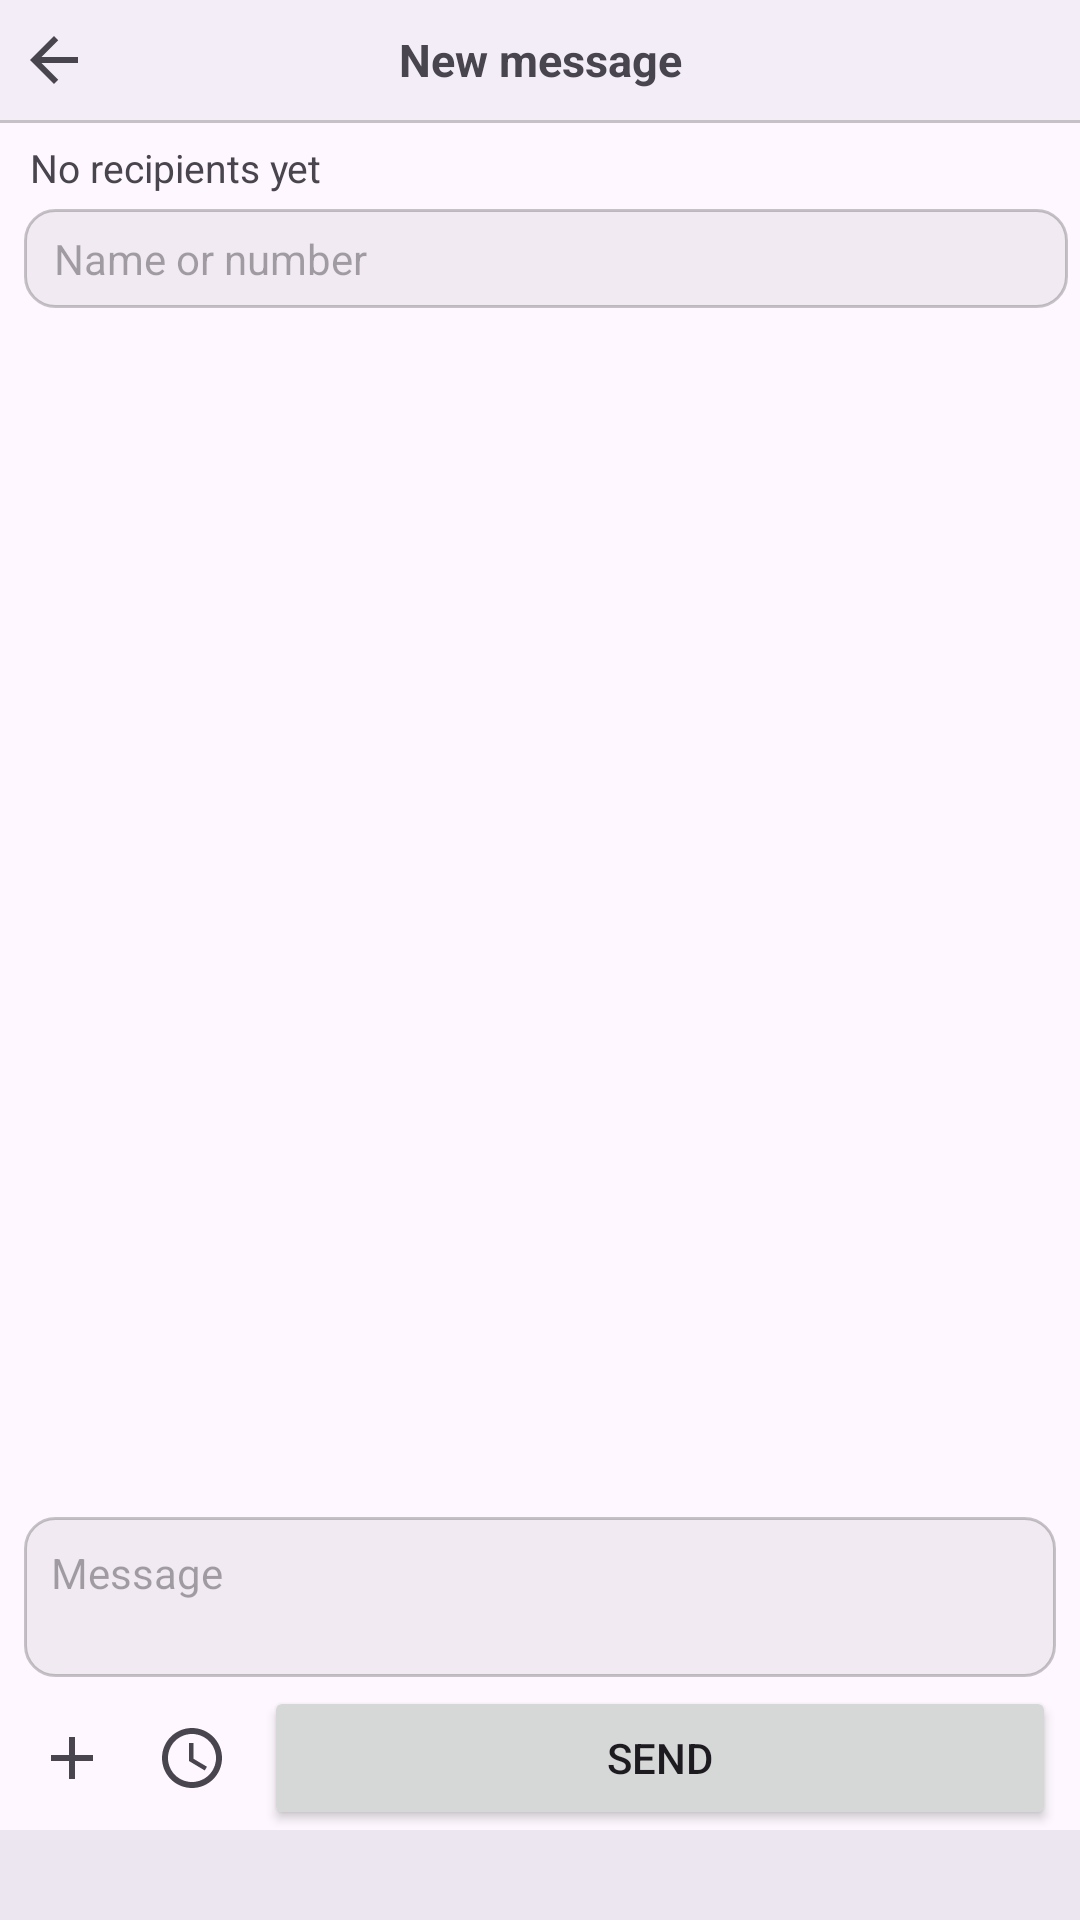

Layout XML and referenced resources for this Android screen:
<!-- AndroidManifest.xml: application theme Theme.DSMS -->
<!-- res/layout/activity_compose.xml -->
<?xml version="1.0" encoding="utf-8"?>
<LinearLayout xmlns:android="http://schemas.android.com/apk/res/android"
    android:layout_width="match_parent"
    android:layout_height="match_parent"
    android:orientation="vertical">

    <LinearLayout
        android:layout_width="match_parent"
        android:layout_height="wrap_content"
        android:orientation="horizontal"
        android:gravity="center_vertical"
        android:background="?attr/colorSurfaceContainer"
        android:minHeight="40dp">

        <ImageButton
            android:id="@+id/btnBack"
            android:layout_width="36dp"
            android:layout_height="40dp"
            android:background="?attr/selectableItemBackgroundBorderless"
            android:contentDescription="@string/back"
            android:scaleType="centerInside"
            android:src="@drawable/ic_back" />

        <TextView
            android:layout_width="0dp"
            android:layout_height="wrap_content"
            android:layout_weight="1"
            android:gravity="center"
            android:text="@string/new_message"
            android:textSize="15sp"
            android:textStyle="bold" />

        <View
            android:layout_width="36dp"
            android:layout_height="40dp" />
    </LinearLayout>

    <View
        android:layout_width="match_parent"
        android:layout_height="1dp"
        android:background="@color/divider" />

    <TextView
        android:id="@+id/recipientChips"
        android:layout_width="match_parent"
        android:layout_height="wrap_content"
        android:paddingStart="10dp"
        android:paddingEnd="10dp"
        android:paddingTop="6dp"
        android:paddingBottom="2dp"
        android:maxLines="2"
        android:ellipsize="end"
        android:textSize="13sp"
        android:focusable="true"
        android:text="@string/no_recipients" />

    <LinearLayout
        android:layout_width="match_parent"
        android:layout_height="wrap_content"
        android:orientation="horizontal"
        android:paddingStart="8dp"
        android:paddingEnd="4dp"
        android:gravity="center_vertical">

        <EditText
            android:id="@+id/recipientInput"
            android:layout_width="0dp"
            android:layout_height="wrap_content"
            android:layout_weight="1"
            android:background="@drawable/bg_input_box"
            android:paddingStart="10dp"
            android:paddingEnd="10dp"
            android:paddingTop="7dp"
            android:paddingBottom="7dp"
            android:layout_marginTop="3dp"
            android:layout_marginBottom="3dp"
            android:hint="@string/recipient_hint"
            android:textSize="14sp"
            android:inputType="text"
            android:maxLines="1"
            android:imeOptions="actionDone"
            android:importantForAutofill="no" />
    </LinearLayout>

    <androidx.recyclerview.widget.RecyclerView
        android:id="@+id/suggestionList"
        android:layout_width="match_parent"
        android:layout_height="0dp"
        android:layout_weight="1"
        android:scrollbars="vertical"
        android:fadeScrollbars="false"
        android:visibility="gone"
        android:descendantFocusability="afterDescendants" />

    <TextView
        android:id="@+id/btnGroupMode"
        android:layout_width="match_parent"
        android:layout_height="wrap_content"
        android:paddingStart="10dp"
        android:paddingEnd="10dp"
        android:paddingTop="6dp"
        android:paddingBottom="6dp"
        android:textSize="13sp"
        android:textColor="?attr/colorPrimary"
        android:focusable="true"
        android:clickable="true"
        android:visibility="gone" />

    <TextView
        android:id="@+id/attachChip"
        android:layout_width="match_parent"
        android:layout_height="wrap_content"
        android:paddingStart="10dp"
        android:paddingEnd="10dp"
        android:paddingTop="5dp"
        android:paddingBottom="5dp"
        android:textSize="12sp"
        android:focusable="true"
        android:clickable="true"
        android:visibility="gone" />

    <ScrollView
        android:id="@+id/bodyScroll"
        android:layout_width="match_parent"
        android:layout_height="0dp"
        android:layout_weight="1"
        android:fillViewport="true"
        android:scrollbars="none">

    <LinearLayout
        android:layout_width="match_parent"
        android:layout_height="match_parent"
        android:orientation="vertical">

    <View
        android:layout_width="match_parent"
        android:layout_height="0dp"
        android:layout_weight="1"
        android:minHeight="0dp" />

    <FrameLayout
        android:id="@+id/bodyInputFrame"
        android:layout_width="match_parent"
        android:layout_height="wrap_content"
        android:layout_marginStart="8dp"
        android:layout_marginEnd="8dp"
        android:layout_marginTop="3dp"
        android:layout_marginBottom="3dp">

    <EditText
        android:id="@+id/bodyInput"
        android:layout_width="match_parent"
        android:layout_height="wrap_content"
        android:minLines="2"
        android:background="@drawable/bg_input_box"
        android:padding="9dp"
        android:gravity="top|start"
        android:textSize="14sp"
        android:hint="@string/compose_hint"
        android:inputType="textCapSentences|textMultiLine"
        android:importantForAutofill="no" />
    </FrameLayout>
    </LinearLayout>
    </ScrollView>

    <LinearLayout
        android:id="@+id/sendRow"
        android:layout_width="match_parent"
        android:layout_height="wrap_content"
        android:orientation="horizontal"
        android:gravity="center_vertical"
        android:paddingStart="4dp"
        android:paddingEnd="8dp">

        <ImageButton
            android:id="@+id/btnComposeAttach"
            android:layout_width="40dp"
            android:layout_height="40dp"
            android:background="?attr/selectableItemBackgroundBorderless"
            android:contentDescription="@string/softkey_attach"
            android:scaleType="centerInside"
            android:src="@drawable/ic_add" />

        <ImageButton
            android:id="@+id/btnSchedule"
            android:layout_width="40dp"
            android:layout_height="40dp"
            android:background="?attr/selectableItemBackgroundBorderless"
            android:contentDescription="@string/schedule_send"
            android:scaleType="centerInside"
            android:src="@drawable/ic_schedule" />

        <Button
            android:id="@+id/btnStart"
            android:layout_width="0dp"
            android:layout_height="wrap_content"
            android:layout_weight="1"
            android:layout_marginStart="4dp"
            android:text="@string/softkey_send" />
    </LinearLayout>

    <include
        android:id="@+id/softkeyBar"
        layout="@layout/view_softkey_bar" />
</LinearLayout>
<!-- res/layout/view_softkey_bar.xml (included above) -->
<?xml version="1.0" encoding="utf-8"?>
<LinearLayout xmlns:android="http://schemas.android.com/apk/res/android"
    android:layout_width="match_parent"
    android:layout_height="wrap_content"
    android:orientation="horizontal"
    android:background="?attr/colorSurfaceContainerHigh"
    android:clipChildren="false"
    android:clipToPadding="false"
    android:minHeight="30dp">

    <TextView
        android:id="@+id/softLeft"
        android:focusable="false"
        android:layout_width="0dp"
        android:layout_height="wrap_content"
        android:layout_weight="1"
        android:gravity="start|center_vertical"
        android:paddingStart="12dp"
        android:paddingEnd="4dp"
        android:paddingTop="5dp"
        android:paddingBottom="5dp"
        android:textSize="13sp"
        android:fontFamily="sans-serif-medium" />

    <TextView
        android:id="@+id/softCenter"
        android:focusable="false"
        android:layout_width="0dp"
        android:layout_height="wrap_content"
        android:layout_weight="1"
        android:gravity="center"
        android:paddingTop="5dp"
        android:paddingBottom="5dp"
        android:textSize="13sp" />

    <TextView
        android:id="@+id/softRight"
        android:focusable="false"
        android:layout_width="0dp"
        android:layout_height="wrap_content"
        android:layout_weight="1"
        android:gravity="end|center_vertical"
        android:maxLines="1"
        android:ellipsize="none"
        android:clipToPadding="false"
        android:includeFontPadding="false"
        android:paddingStart="4dp"
        android:paddingEnd="12dp"
        android:paddingTop="5dp"
        android:paddingBottom="5dp"
        android:textSize="13sp"
        android:fontFamily="sans-serif-medium" />
</LinearLayout>
<!-- resources referenced by this layout -->
<resources>
  <color name="divider">#38000000</color>
  <!-- drawable bg_input_box (drawable) -->
  <?xml version="1.0" encoding="utf-8"?>
  <shape xmlns:android="http://schemas.android.com/apk/res/android" android:shape="rectangle">
      <solid android:color="@color/compose_pill" />
      <stroke android:width="1dp" android:color="@color/divider" />
      <corners android:radius="10dp" />
  </shape>
  <!-- drawable ic_add (drawable) -->
  <?xml version="1.0" encoding="utf-8"?>
  <vector xmlns:android="http://schemas.android.com/apk/res/android"
      android:width="24dp" android:height="24dp"
      android:viewportWidth="24" android:viewportHeight="24"
      android:tint="?attr/colorControlNormal">
      <path android:fillColor="#FF000000"
          android:pathData="M19,13h-6v6h-2v-6H5v-2h6V5h2v6h6v2z"/>
  </vector>
  <!-- drawable ic_back (drawable) -->
  <?xml version="1.0" encoding="utf-8"?>
  <vector xmlns:android="http://schemas.android.com/apk/res/android"
      android:width="24dp" android:height="24dp"
      android:viewportWidth="24" android:viewportHeight="24"
      android:tint="?attr/colorControlNormal"
      android:autoMirrored="true">
      <path android:fillColor="#FF000000"
          android:pathData="M20,11H7.83l5.59,-5.59L12,4l-8,8 8,8 1.41,-1.41L7.83,13H20v-2z"/>
  </vector>
  <!-- drawable ic_schedule (drawable) -->
  <?xml version="1.0" encoding="utf-8"?>
  <vector xmlns:android="http://schemas.android.com/apk/res/android"
      android:width="24dp" android:height="24dp"
      android:viewportWidth="24" android:viewportHeight="24"
      android:tint="?attr/colorControlNormal">
      <path android:fillColor="#FF000000" android:pathData="M11.99,2C6.47,2 2,6.48 2,12s4.47,10 9.99,10C17.52,22 22,17.52 22,12S17.52,2 11.99,2zM12,20c-4.42,0 -8,-3.58 -8,-8s3.58,-8 8,-8 8,3.58 8,8 -3.58,8 -8,8z"/>
      <path android:fillColor="#FF000000" android:pathData="M12.5,7L11,7v6l5.25,3.15 0.75,-1.23 -4.5,-2.67z"/>
  </vector>
  <string name="back">Back</string>
  <string name="compose_hint">Message</string>
  <string name="new_message">New message</string>
  <string name="no_recipients">No recipients yet</string>
  <string name="recipient_hint">Name or number</string>
  <string name="schedule_send">Schedule</string>
  <string name="softkey_attach">Attach</string>
  <string name="softkey_send">Send</string>
  <style name="Theme.DSMS" parent="Theme.Material3.DayNight.NoActionBar">
          <item name="colorPrimary">@color/accent_blue</item>
          <item name="colorAccent">@color/accent_blue</item>
          <item name="android:textColorLink">@color/accent_blue</item>
          <item name="alertDialogTheme">@style/DSMS.AlertDialog</item>
      </style>
  <color name="compose_pill">#0D000000</color>
  <color name="accent_blue">#1565C0</color>
  <style name="DSMS.AlertDialog" parent="ThemeOverlay.AppCompat.Dialog.Alert">
          <item name="buttonBarPositiveButtonStyle">@style/DSMS.DialogButton</item>
          <item name="buttonBarNegativeButtonStyle">@style/DSMS.DialogButton</item>
          <item name="buttonBarNeutralButtonStyle">@style/DSMS.DialogButton</item>
          <item name="android:listChoiceBackgroundIndicator">@drawable/bg_focus_row</item>
      </style>
  <style name="DSMS.DialogButton" parent="Widget.AppCompat.Button.ButtonBar.AlertDialog">
          <item name="android:background">@drawable/bg_focus_pill</item>
          <item name="android:textColor">?attr/colorPrimary</item>
      </style>
  <color name="focus_fill">#3D000000</color>
</resources>
